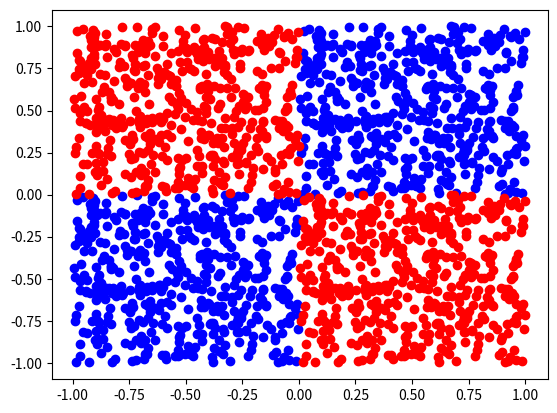

Source code (Python):
import numpy as np
import pandas as pd
import matplotlib.pyplot as plt

d = np.random.random((500, 2))

print(np.logical_xor(d , d))

plt.scatter(d[:,0], d[:,1], c='blue')
plt.scatter(d[:,0] - 1, d[:,1] - 1, c='blue')
plt.scatter(d[:,0] -1 , d[:,1], c='red')
plt.scatter(d[:,0], d[:,1] - 1, c='red')
plt.show()
